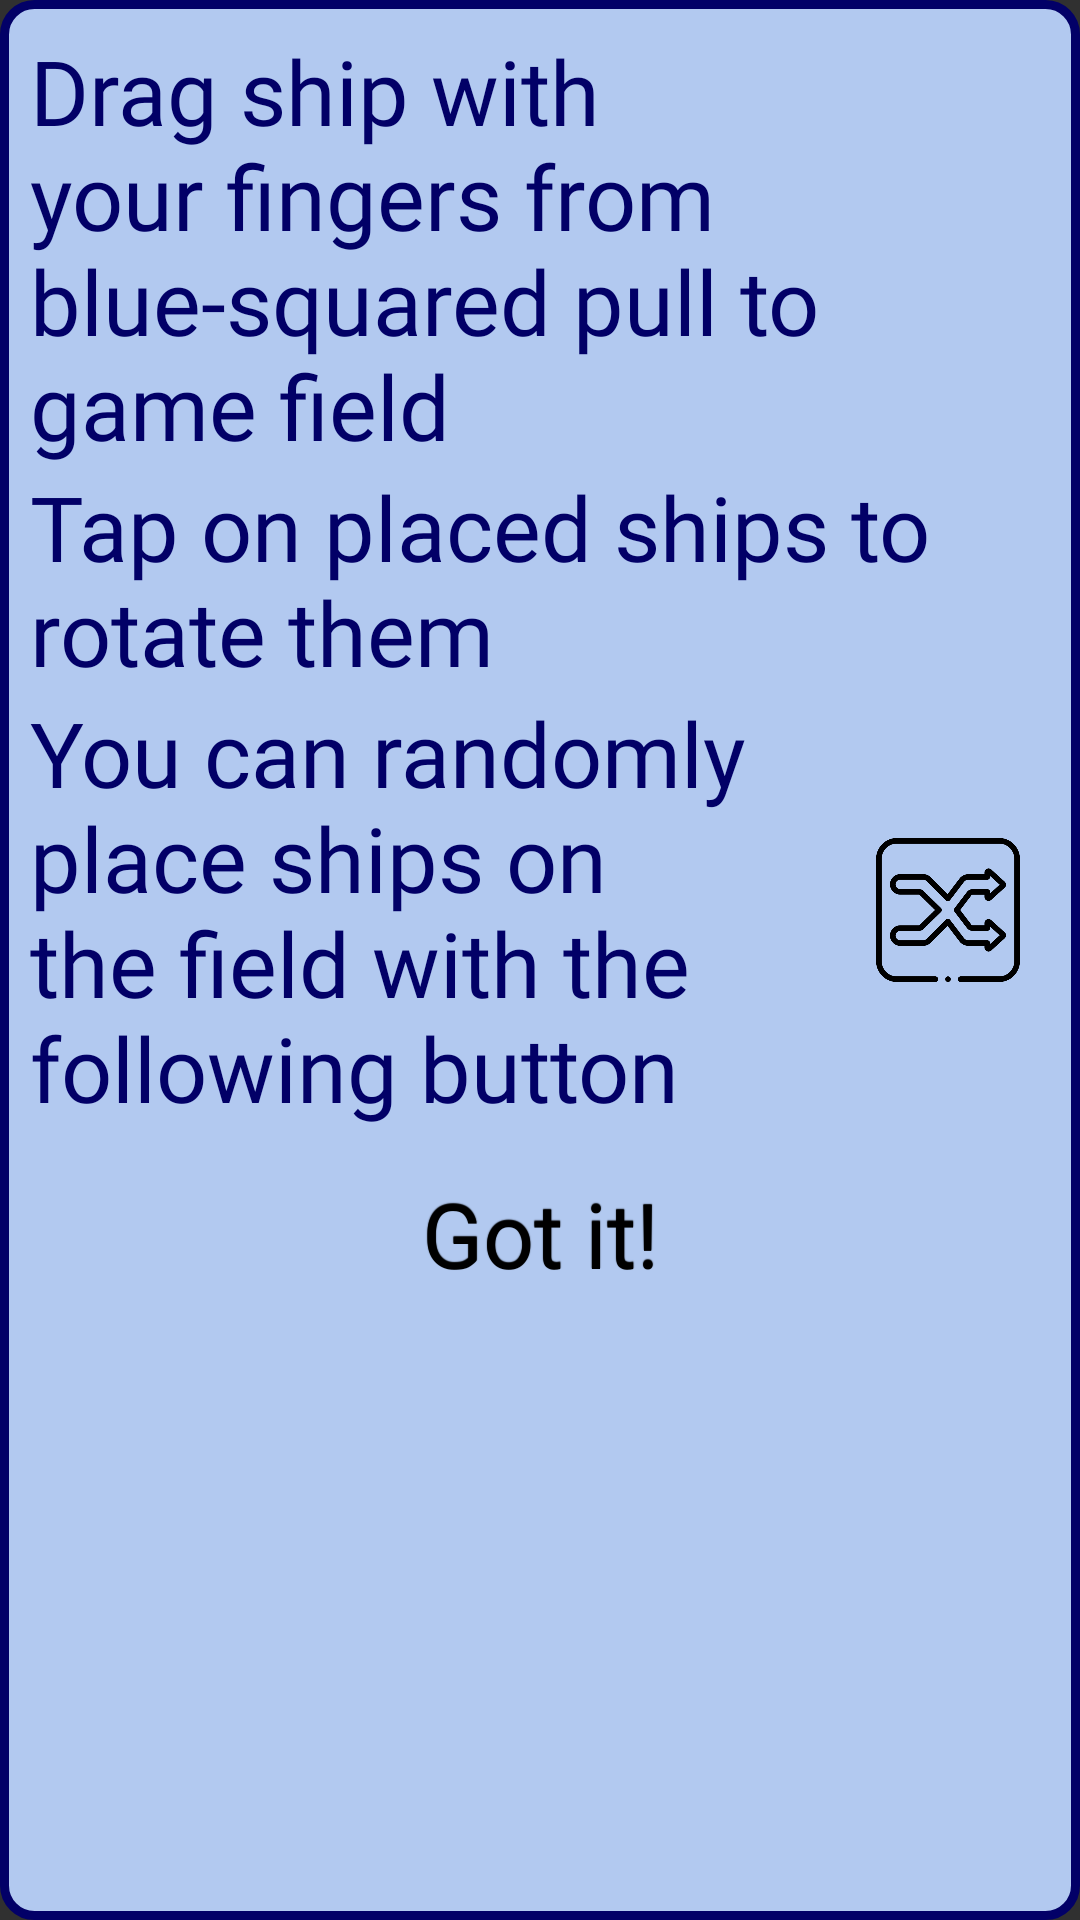

Here is an Android app screen rendered from its layout file. Give the layout XML and the strings, colors and styles it references.
<!-- AndroidManifest.xml: application theme Theme.Battleships -->
<!-- res/layout/dialog_info_setup.xml -->
<?xml version="1.0" encoding="utf-8"?>
<ScrollView xmlns:android="http://schemas.android.com/apk/res/android"
    android:layout_width="wrap_content"
    android:layout_height="wrap_content"
    android:background="@drawable/dialog_shape">

    <androidx.constraintlayout.widget.ConstraintLayout
        android:layout_width="wrap_content"
        android:layout_height="wrap_content"
        xmlns:app="http://schemas.android.com/apk/res-auto"
        android:orientation="vertical"
        android:padding="10dp">

        <TextView
            android:id="@+id/tw_place"
            android:layout_width="wrap_content"
            android:layout_height="wrap_content"
            android:fontFamily="@font/akaya_kanadaka__regular"
            android:textSize="30sp"
            android:text="@string/how_to_place_ships"
            android:textColor="?colorPrimaryDark"
            app:layout_constraintTop_toTopOf="parent"
            app:layout_constraintStart_toStartOf="parent" />

        <TextView
            android:id="@+id/tw_rotate"
            android:layout_width="wrap_content"
            android:layout_height="wrap_content"
            android:fontFamily="@font/akaya_kanadaka__regular"
            android:textSize="30sp"
            android:text="@string/how_to_rotate_ships"
            android:textColor="?colorPrimaryDark"
            app:layout_constraintTop_toBottomOf="@id/tw_place"
            app:layout_constraintStart_toStartOf="parent" />

        <androidx.constraintlayout.widget.ConstraintLayout
            android:id="@+id/tw_shuffle"
            android:layout_width="0dp"
            android:layout_height="wrap_content"
            app:layout_constraintTop_toBottomOf="@id/tw_rotate"
            app:layout_constraintStart_toStartOf="parent"
            app:layout_constraintEnd_toEndOf="parent" >

            <androidx.constraintlayout.widget.Guideline
                android:id="@+id/icon_guide"
                android:layout_width="0dp"
                android:layout_height="0dp"
                android:orientation="vertical"
                app:layout_constraintGuide_percent=".8"/>

            <TextView
                android:layout_width="0dp"
                android:layout_height="wrap_content"
                android:fontFamily="@font/akaya_kanadaka__regular"
                android:textSize="30sp"
                android:text="@string/how_to_randomize_ships"
                android:textColor="?colorPrimaryDark"
                app:layout_constraintTop_toTopOf="parent"
                app:layout_constraintStart_toStartOf="parent"
                app:layout_constraintEnd_toStartOf="@id/icon_guide"/>

            <ImageView
                android:layout_width="0dp"
                android:layout_height="0dp"
                android:src="@drawable/ic_shuffle"
                android:contentDescription="@string/shuffle_button"
                android:scaleType="centerCrop"
                android:padding="10dp"

                app:layout_constraintTop_toTopOf="parent"
                app:layout_constraintBottom_toBottomOf="parent"
                app:layout_constraintStart_toEndOf="@id/icon_guide"
                app:layout_constraintEnd_toEndOf="parent"
                app:layout_constraintDimensionRatio="h, 1:1"/>

        </androidx.constraintlayout.widget.ConstraintLayout>

        <Button
            android:id="@+id/ok"
            android:contentDescription="@string/ok_button"
            style="@style/TextButton"
            android:layout_width="wrap_content"
            android:layout_height="wrap_content"
            android:text="@string/ok_button"
            android:textSize="30sp"
            android:paddingTop="15dp"
            app:layout_constraintStart_toStartOf="parent"
            app:layout_constraintEnd_toEndOf="parent"
            app:layout_constraintTop_toBottomOf="@id/tw_shuffle"
            app:layout_constraintBottom_toBottomOf="parent"
            />
    </androidx.constraintlayout.widget.ConstraintLayout>

</ScrollView>
<!-- resources referenced by this layout -->
<resources>
  <!-- drawable dialog_shape (drawable) -->
  <?xml version="1.0" encoding="utf-8"?>
  <shape xmlns:android="http://schemas.android.com/apk/res/android"
      android:shape="rectangle">
      <stroke android:width="3dp" android:color="?colorPrimaryDark"/>
      <solid android:color="?colorSecondary"/>
      <corners android:radius="10dp"/>
  </shape>
  <!-- drawable ic_shuffle: png bitmap (drawable-v24, 17549 bytes) -->
  <string name="how_to_place_ships">Drag ship with your fingers from blue-squared pull to game field</string>
  <string name="how_to_randomize_ships">You can randomly place ships on the field with the following button</string>
  <string name="how_to_rotate_ships">Tap on placed ships to rotate them</string>
  <string name="ok_button">Got it!</string>
  <string name="shuffle_button">Shuffle</string>
  <style name="TextButton">
          <item name="android:shadowColor">#FF000000</item>
          <item name="android:shadowDx">0</item>
          <item name="android:shadowDy">-1</item>
          <item name="android:shadowRadius">0.2</item>
  
          <item name="android:textAllCaps">false</item>
          <item name="android:fontFamily">@font/akaya_kanadaka__regular</item>
          <item name="android:textColor">?colorOnPrimary</item>
  
          <item name="android:background">@drawable/text_button</item>
          <item name="android:clickable">true</item>
      </style>
  <style name="Theme.Battleships" parent="Theme.AppCompat.NoActionBar">
          
          <item name="colorPrimary">@color/blue_a50</item>
          <item name="colorPrimaryDark">@color/blue_dark</item>
          <item name="colorOnPrimary">@color/black</item>
  
          
          <item name="colorSecondary">@color/blue_a100</item>
          <item name="colorSecondaryVariant">@color/teal_200</item>
          <item name="colorOnSecondary">@color/black</item>
  
          
          <item name="android:statusBarColor" tools:targetApi="l">?attr/colorPrimaryVariant</item>
  
          
          <item name="android:forceDarkAllowed">false</item>
          <item name="android:windowFullscreen">true</item>
          <item name="android:windowAnimationStyle">@null</item>
      </style>
  <!-- drawable text_button (drawable) -->
  <?xml version="1.0" encoding="utf-8"?>
  <selector xmlns:android="http://schemas.android.com/apk/res/android">
      <item
          android:state_enabled="false"
          android:drawable="@drawable/text_button_disabled"/>
      <item
          android:state_enabled="true"
          android:state_pressed="true"
          android:drawable="@drawable/text_button_pressed"/>
      <item
          android:state_enabled="true"
          android:drawable="@drawable/text_button_enabled" />
  </selector>
  <color name="blue_a50">#80B2C9F0</color>
  <color name="blue_dark">#020067</color>
  <color name="black">#FF000000</color>
  <color name="blue_a100">#B2C9F0</color>
  <color name="teal_200">#FF03DAC5</color>
  <!-- drawable text_button_disabled (drawable) -->
  <?xml version="1.0" encoding="utf-8"?>
  <shape xmlns:android="http://schemas.android.com/apk/res/android"
      android:shape="oval" >
      <solid android:color="#804E4E4E"/>
      <padding android:left="7dp"
          android:top="7dp"
          android:right="7dp"
          android:bottom="7dp" />
      <stroke
          android:width="2dip"
          android:color="#818181" />
      <corners android:radius= "8dp" />
  </shape>
  <!-- drawable text_button_pressed (drawable) -->
  <?xml version="1.0" encoding="utf-8"?>
  <shape xmlns:android="http://schemas.android.com/apk/res/android"
      android:shape="oval" >
      <solid android:color="?colorSecondary"/>
      <padding android:left="7dp"
          android:top="7dp"
          android:right="7dp"
          android:bottom="7dp" />
      <stroke
          android:width="2dip"
          android:color="?colorPrimaryDark" />
      <corners android:radius= "8dp" />
  </shape>
</resources>
